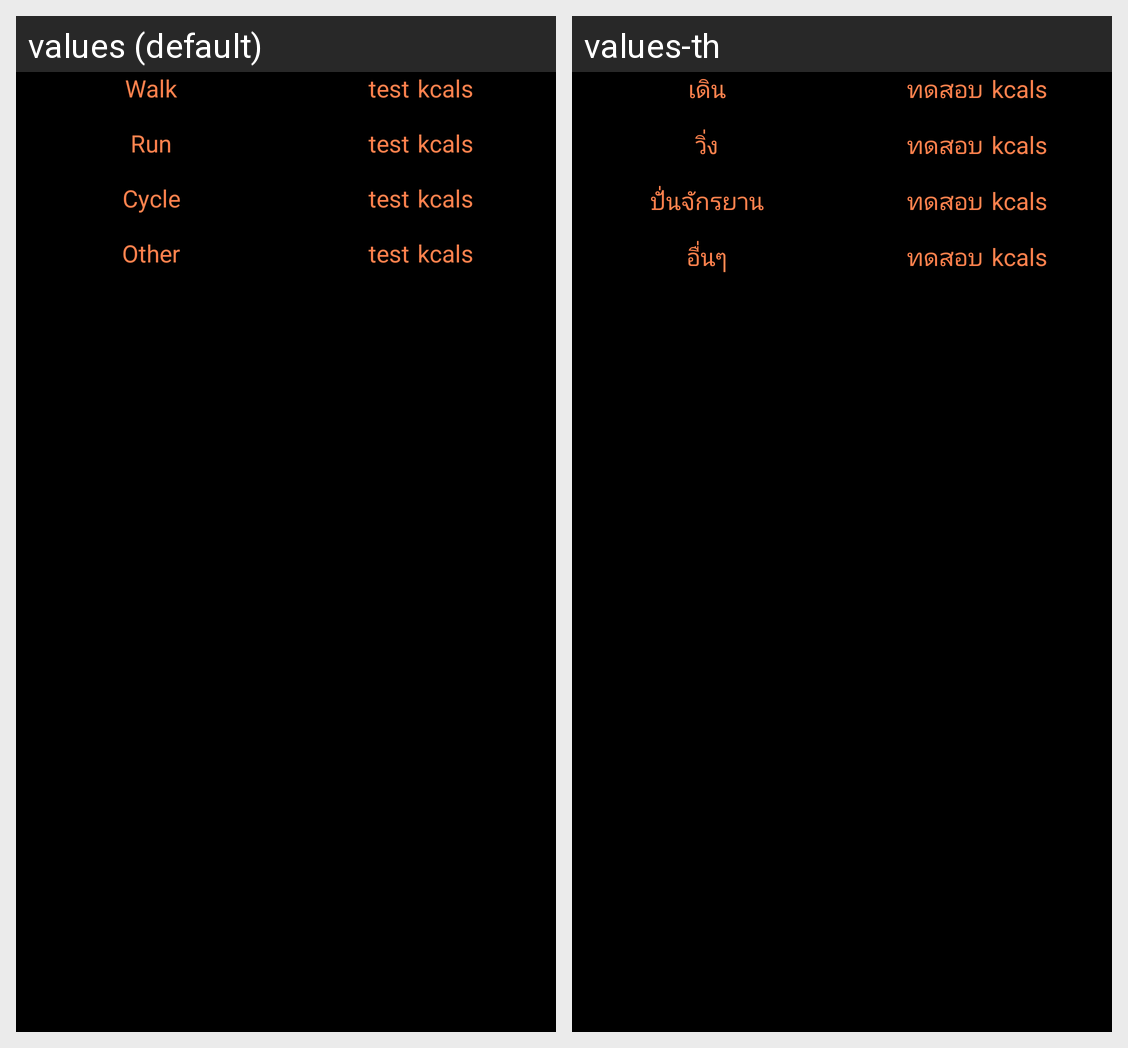

Locale-by-locale string values for the Android screen shown in this grid:
Android screen res/layout/exercises_record_dialog.xml rendered under 2 locales, left to right: values (default), values-th. Device: Nexus 5 (rendered at 1080×1920; each locale shown at half size, 540×960, under a caption strip naming it); theme AppTheme.
Strings drawn on this screen, with the default value and each locale's value (text and hints the layout hard-codes, and strings that could not be matched under every locale, appear in the picture but are not listed):

walk
  values: Walk
  values-th: เดิน

test
  values: test
  values-th: ทดสอบ

unit
  values: kcals
  values-th: kcals

run
  values: Run
  values-th: วิ่ง

cycle
  values: Cycle
  values-th: ปั่นจักรยาน

other
  values: Other
  values-th: อื่นๆ
